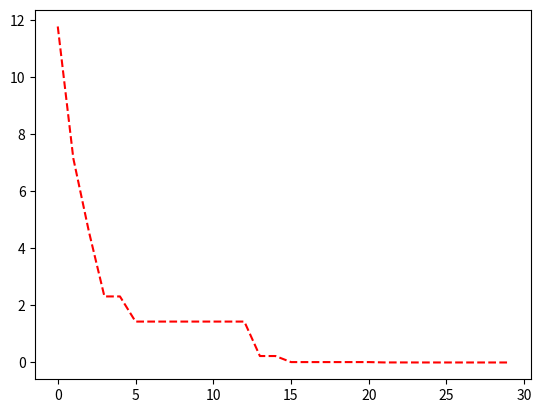
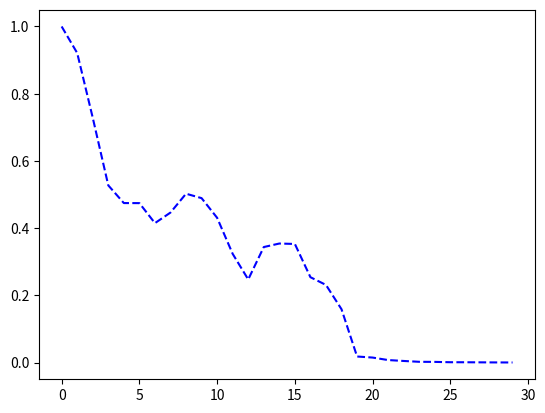
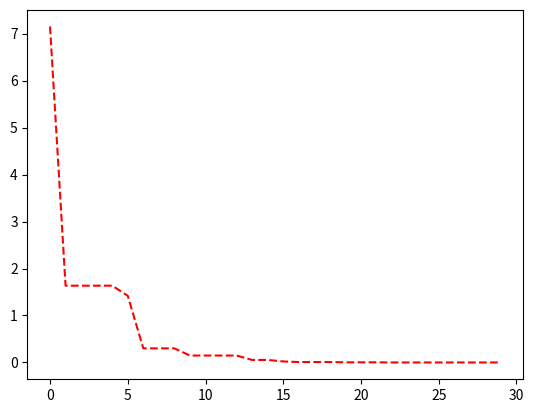
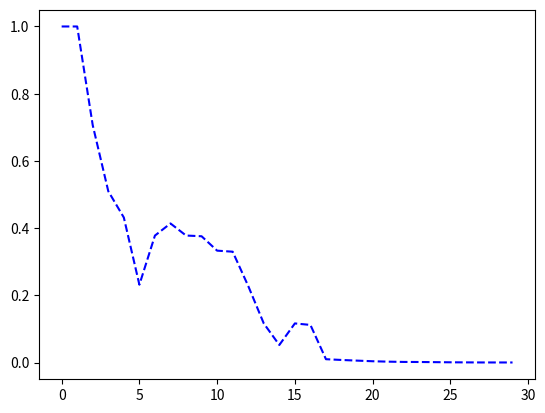
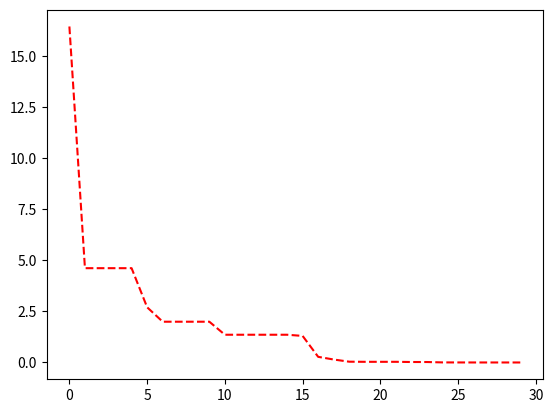
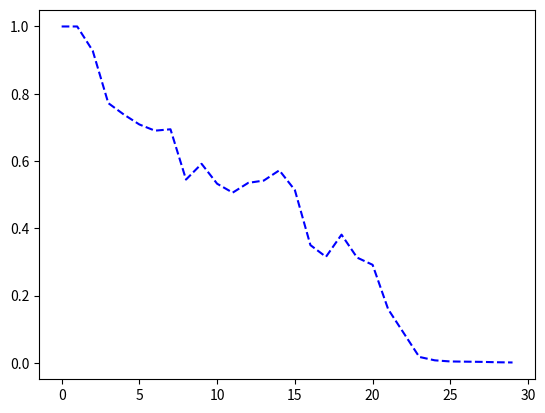
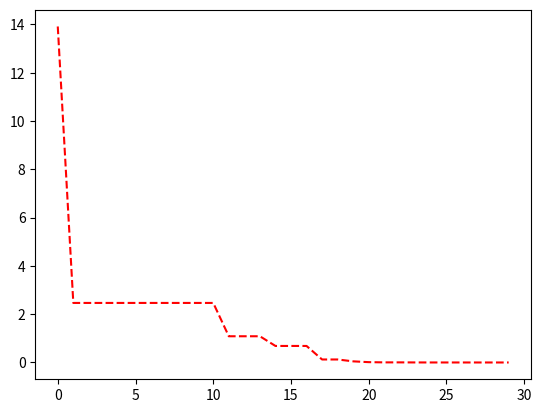
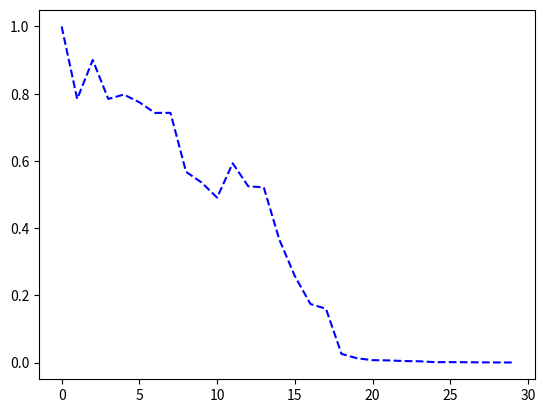
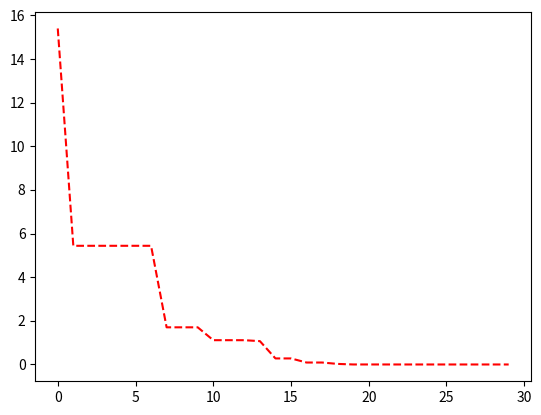
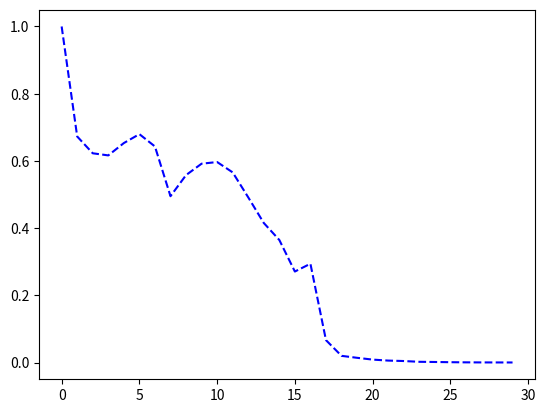
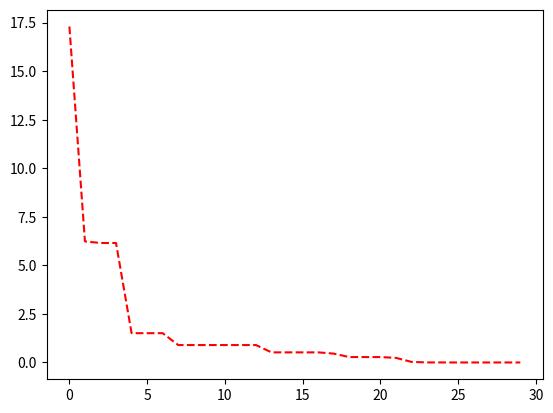
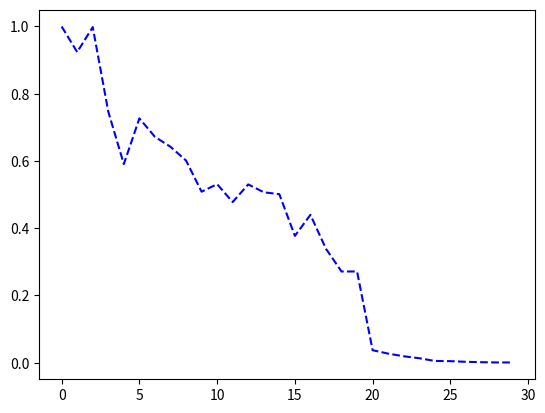
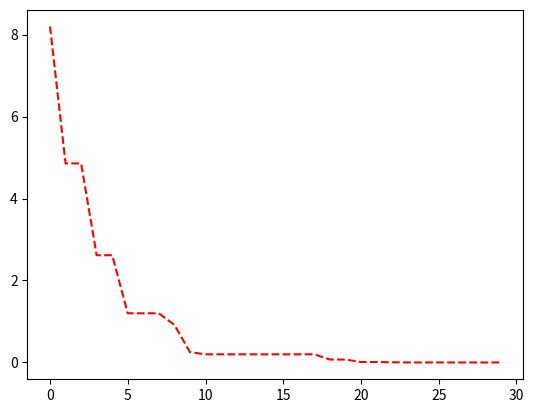
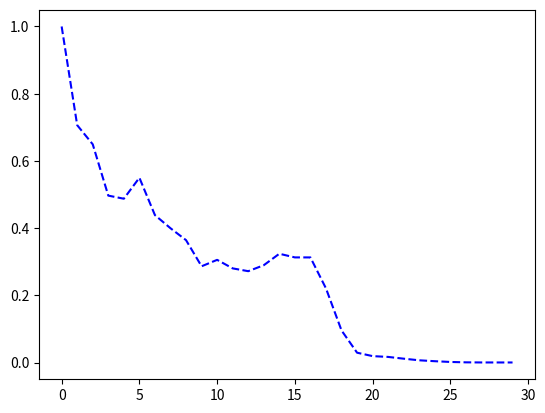
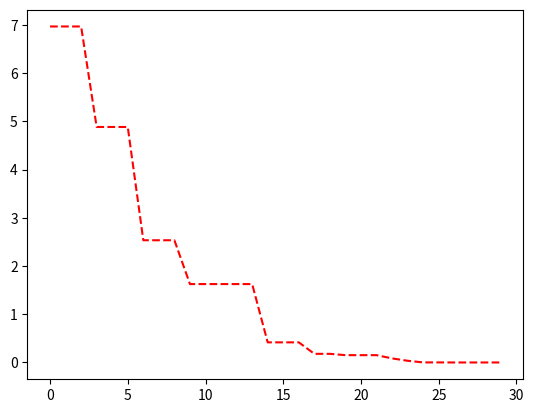
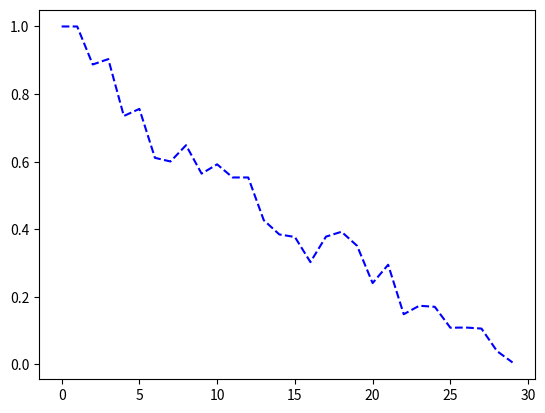

Write Python code to recreate these figures, in order.

import math
import uuid
from os import mkdir
from statistics import median, stdev
from matplotlib import pyplot as plt
from time import gmtime, strftime, time
from random import uniform, choice, randint, shuffle


class DE:

    def __init__(self):
        self.pop = [] #population's positions
        self.m_nmdf = 0.00 #diversity variable
        self.diversity = []
        self.fbest_list = []

    def generateGraphs(self, fbest_list, diversity_list, max_iterations, uid, run):
        plt.plot(range(0, max_iterations), fbest_list, 'r--')
        plt.savefig(str(uid) + '/graphs/run' + str(run) + '_' + 'convergence.png')
        plt.clf()
        plt.plot(range(0, max_iterations), diversity_list, 'b--')
        plt.savefig(str(uid) + '/graphs/run' + str(run) + '_' + 'diversity.png')
        plt.clf()
        
    def updateDiversity(self):
        diversity = 0
        aux_1 = 0
        aux2 = 0
        a = 0
        b = 0
        d = 0
        
       
        for a in range(0, len(self.pop)):
            b = a+1
            for i in range(b, len(self.pop)):
                aux_1 = 0
    
                ind_a = self.pop[a]
                ind_b = self.pop[b]
    
                for d in range(0, len(self.pop[0])):
                    aux_1 = aux_1 + (pow(ind_a[d] - ind_b[d], 2).real)
                aux_1 = (math.sqrt(aux_1).real)
                aux_1 = (aux_1 / len(self.pop[0]))
    
                if b == i or aux_2 > aux_1:
                    aux_2 = aux_1
            diversity = (diversity) + (math.log((1.0) + aux_2).real)
            
        if self.m_nmdf < diversity:
            self.m_nmdf = diversity

        return (diversity/self.m_nmdf).real

    #fitness_function
    def fitness(self, individual):
        'to override'
        'rastrigin' 
        result = 0.00
        for dim in individual:
            result += (dim - 1)**2 - 10 * math.cos(2 * math.pi * (dim - 1))
        return (10*len(individual) + result)
   
    def generatePopulation(self, pop_size, dim, bounds):      
        for ind in range(pop_size):
            lp = []
            for d in range(dim):
                lp.append(uniform(bounds[d][0],bounds[d][1]))
            self.pop.append(lp)

    def evaluatePopulation(self):
        fpop = []
        for ind in self.pop:
            fpop.append(self.fitness(ind)) 
        return fpop 

    def getBestSolution(self, maximize, fpop):
        fbest = fpop[0]
        best = [values for values in self.pop[0]]
        for ind in range(1,len(self.pop)):
            if maximize == True:
                if fpop[ind] >= fbest:
                    fbest = float(fpop[ind])
                    best = [values for values in self.pop[ind]]
            else:     
                if fpop[ind] <= fbest:
                    fbest = float(fpop[ind])
                    best = [values for values in self.pop[ind]]

        return fbest,best

    def rand_1_bin(self, ind, dim, wf, cr):
        p1 = ind
        while(p1 == ind):
            p1 = choice(self.pop)
        p2 = ind
        while(p2 == ind or p2 == p1):
            p2 = choice(self.pop)
        p3 = ind
        while(p3 == ind or p3 == p1 or p3 == p2):
            p3 = choice(self.pop)
        
        cutpoint = randint(0, dim-1)
        candidateSol = []

        for i in range(dim):
            if(i == cutpoint or uniform(0,1) < cr):
                candidateSol.append(p3[i]+wf*(p1[i]-p2[i]))
            else:
                candidateSol.append(ind[i])
        
        return candidateSol
    
    def rand_2_bin(self, ind, dim, wf, cr):
        p1 = ind
        while(p1 == ind):
            p1 = choice(self.pop)
        p2 = ind
        while(p2 == ind or p2 == p1):
            p2 = choice(self.pop)
        p3 = ind
        while(p3 == ind or p3 == p1 or p3 == p2):
            p3 = choice(self.pop)
        p4 = ind
        while(p4 == ind or p4 == p1 or p4 == p2 or p4 == p3):
            p4 = choice(self.pop)
        p5 = ind
        while(p5 == ind or p5 == p1 or p5 == p2 or p5 == p3 or p5 == p4):
            p5 = choice(self.pop)
        
        cutpoint = randint(0, dim-1)
        candidateSol = []
        
        for i in range(dim):
            if(i == cutpoint or uniform(0,1) < cr):
                candidateSol.append(p1[i]+wf*(p2[i]-p3[i])+wf*(p4[i]-p5[i]))
            else:
                candidateSol.append(ind[i])
        
        # print('candidateSol: %s' % str(candidateSol))
        # input('...')
        # print('\n\n')
        return candidateSol

    def current_to_rand_1(self, ind, dim, wf, cr):
        p1 = ind
        while(p1 == ind):
            p1 = choice(self.pop)
        p2 = ind
        while(p2 == ind or p2 == p1):
            p2 = choice(self.pop)
        p3 = ind
        while(p3 == ind or p3 == p1 or p3 == p2):
            p3 = choice(self.pop)
        
        candidateSol = []
        
        for i in range(dim):
            candidateSol.append(ind[i]+uniform(0,1)*(p1[i]-ind[i])+wf*(p2[i]-p3[i]))
        
        return candidateSol

    def currentToBest_2_bin(self, ind, best, dim, wf, cr):
        p1 = ind
        while(p1 == ind):
            p1 = choice(self.pop)
        p2 = ind
        while(p2 == ind or p2 == p1):
            p2 = choice(self.pop)
        
        # print('current: %s\n' % str(ind))
        # print('p1: %s\n' % str(p1))
        # print('p2: %s\n' % str(p2))
        # input('...')

        cutpoint = randint(0, dim-1)
        candidateSol = []
        
        # print('cutpoint: %i' % (cutpoint))
        # input('...')

        for i in range(dim):
            if(i == cutpoint or uniform(0,1) < cr):
                candidateSol.append(ind[i]+wf*(best[i]-ind[i])+wf*(p1[i]-p2[i]))
            else:
                candidateSol.append(ind[i])
        
        # print('candidateSol: %s' % str(candidateSol))
        # input('...')
        # print('\n\n')
        return candidateSol

    def boundsRes(self, ind, bounds):
        for d in range(len(ind)):
            if ind[d] < bounds[d][0]:
                ind[d] = bounds[d][0] 
            if ind[d] > bounds[d][1]:
                ind[d] = bounds[d][1] 

    def diferentialEvolution(self, pop_size, dim, bounds, max_iterations, runs, param_pool, maximize=True):
        #generete execution identifier
        uid = uuid.uuid4()
        mkdir(str(uid))
        mkdir(str(uid) + '/graphs')
        #to record the results
        results = open(str(uid) + '/results.txt', 'a')
        records = open(str(uid) + '/records.txt', 'a')
        results.write('ID: %s\tDate: %s\tRuns: %s\n' % (str(uid ), strftime("%Y-%m-%d %H:%M:%S", gmtime()), str(runs)))
        results.write('========================================================\n')
        records.write('ID: %s\tDate: %s\tRuns: %s\n' % (str(uid ), strftime("%Y-%m-%d %H:%M:%S", gmtime()), str(runs)))
        records.write('========================================================\n')
        avr_fbest_r = []
        avr_diversity_r = []
        fbest_r = []
        best_r = []
        elapTime_r = []
        #runs
        for r in range(runs):
            elapTime = []
            start = time()
            records.write('Run: %i\n' % r)
            records.write('Iter\tGbest\tAvrFit\tDiver\tETime\t\n')
            
            #start the algorithm
            best = [] #global best positions
            fbest = 0.00
                    
            #global best fitness
            if maximize == True:
                fbest = 0.00
            else:
                fbest = math.inf

            #initial_generations
            self.generatePopulation(pop_size, dim, bounds)
            fpop = self.evaluatePopulation()

            # print('pop: %s\n' % str(self.pop))
            # print('fpop: %s\n' % str(fpop))
            
            fbest,best = self.getBestSolution(maximize, fpop)
            
            # print('fbest: %f\n' % (fbest))
            # print('best: %s\n' % str(best))
            # input('...')
        
            #evoluion_step
            FES = pop_size
            iteration = 0
            while FES < max_iterations:
                avrFit = 0.00
                # #update_solutions
                for ind in range(0,len(self.pop)):
                    candSol = []
                    fcandSol = []
                    shuffle(param_pool)

                    # print('param_pool: %s\n' % (param_pool))
                    # input('..')

                    candSol.append(self.rand_1_bin(self.pop[ind], dim, param_pool[0][0], param_pool[0][1]))
                    # print('candSol[0]: %s\n' % (str(candSol[0])))
                    self.boundsRes(candSol[0], bounds)
                    # print('candSol[0]: %s\n' % (str(candSol[0])))
                    fcandSol.append(self.fitness(candSol[0]))
                    # print('fcandSol[0]: %s\n\n' % (str(fcandSol[0])))
                    # input('..')
                    
                    candSol.append(self.rand_2_bin(self.pop[ind], dim, param_pool[1][0], param_pool[1][0]))
                    # print('candSol[1]: %s\n' % (str(candSol[1])))
                    self.boundsRes(candSol[1], bounds)
                    # print('candSol[1]: %s\n' % (str(candSol[1])))
                    fcandSol.append(self.fitness(candSol[1]))
                    # print('fcandSol[1]: %s\n\n' % (str(fcandSol[1])))
                    # input('..')
                    
                    candSol.append(self.current_to_rand_1(self.pop[ind], dim, param_pool[2][0], param_pool[2][1]))
                    # print('candSol[2]: %s\n' % (str(candSol[2])))
                    self.boundsRes(candSol[2], bounds)
                    # print('candSol[2]: %s\n' % (str(candSol[2])))
                    fcandSol.append(self.fitness(candSol[2]))
                    # print('fcandSol[2]: %s\n\n' % (str(fcandSol[2])))
                    # input('..')
                    
                    index_best = 0
                    if maximize == True:
                        index_best = fcandSol.index(max(fcandSol))
                    elif maximize == False:
                        index_best = fcandSol.index(min(fcandSol))

                    # print('index_best: %s\n' % (str(index_best)))
                    # print('fpop[ind]: %s\n' % (str(fpop[ind])))
                    # input('..')

                    if maximize == False:
                        if fcandSol[index_best] <= fpop[ind]:
                            self.pop[ind] = candSol[index_best]
                            fpop[ind] = fcandSol[index_best]
                    else:
                        if fcandSol[index_best] >= fpop[ind]:
                            self.pop[ind] = candSol[index_best]
                            fpop[ind] = fcandSol[index_best]

                    # print('self.pop[ind]: %s\n' % (str(self.pop[ind])))
                    # input('...')
                

                    avrFit += fpop[ind]
                avrFit = avrFit/pop_size
                self.diversity.append(self.updateDiversity())

                fbest,best = self.getBestSolution(maximize, fpop)
                
                self.fbest_list.append(fbest)

                elapTime.append((time() - start)*1000.0)
                records.write('%i\t%.4f\t%.4f\t%.4f\t%.4f\n' % (iteration, round(fbest,4), round(avrFit,4), round(self.diversity[iteration],4), elapTime[iteration]))
                iteration +=1
                FES=FES+3
                # print('FES: %s\n' % (str(FES)))
                # input('..')
            records.write('Pos: %s\n\n' % str(best))
            fbest_r.append(fbest)
            best_r.append(best)
            elapTime_r.append(elapTime[iteration-1])
            self.generateGraphs(self.fbest_list, self.diversity, iteration, uid, r)
            avr_fbest_r.append(self.fbest_list)
            avr_diversity_r.append(self.diversity)
            
            self.pop = []
            self.m_nmdf = 0.00 
            self.diversity = []
            self.fbest_list = []
        
        fbestAux = [sum(x)/len(x) for x in zip(*avr_fbest_r)]
        diversityAux = [sum(x)/len(x) for x in zip(*avr_diversity_r)]
        self.generateGraphs(fbestAux, diversityAux, iteration, uid, 'Overall')
        records.write('========================================================\n')
        if maximize==False:
            results.write('Gbest Overall: %.4f\n' % (min(fbest_r)))
            results.write('Positions: %s\n\n' % str(best_r[fbest_r.index(min(fbest_r))]))
        else:
            results.write('Gbest Overall: %.4f\n' % (max(fbest_r)))
            results.write('Positions: %s\n\n' % str(best_r[fbest_r.index(max(fbest_r))]))

        results.write('Gbest Average: %.4f\n' % (sum(fbest_r)/len(fbest_r)))
        results.write('Gbest Median: %.4f #probably should use median to represent due probably non-normal distribution (see Shapiro-Wilk normality test)\n' % (median(fbest_r)))
        if runs > 1:
            results.write('Gbest Standard Deviation: %.4f\n\n' % (stdev(fbest_r)))
        results.write('Elappsed Time Average: %.4f\n' % (sum(elapTime_r)/len(elapTime_r)))
        if runs > 1:
            results.write('Elappsed Time Standard Deviation: %.4f\n' % (stdev(elapTime_r)))
        results.write('========================================================\n')

if __name__ == '__main__': 
    max_iterations = 100 
    pop_size = 10
    dim = 2 
    runs = 10
    bounds = ((-5.12,5.12), (-5.12,5.12))
    param_pool =[[1.0,0.1], [1.0,0.9], [0.8,0.2]]
    p = DE()
    p.diferentialEvolution(pop_size, dim, bounds, max_iterations, runs, param_pool,  maximize=False)
